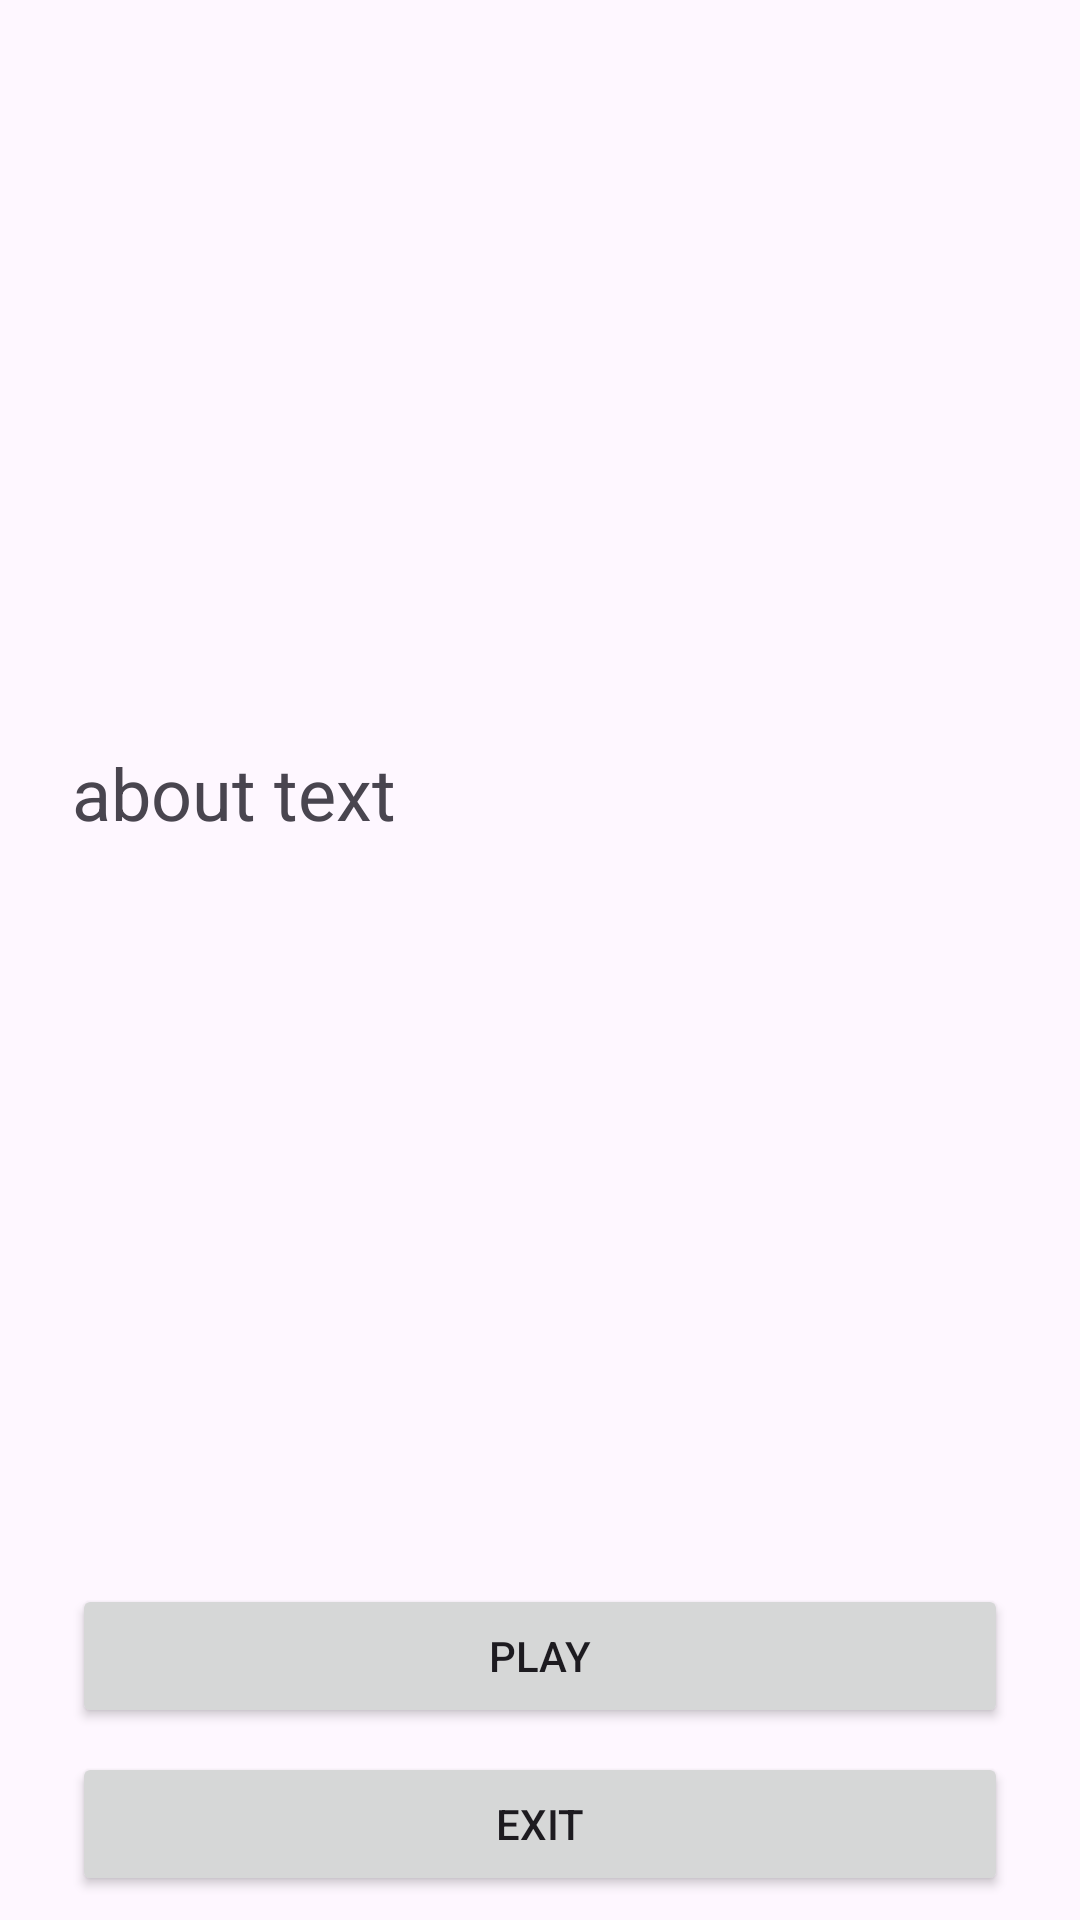

Here is an Android app screen rendered from its layout file. Give the layout XML and the strings, colors and styles it references.
<!-- AndroidManifest.xml: application theme Theme.Tikataka -->
<!-- res/layout/activity_main_about.xml -->
<?xml version="1.0" encoding="utf-8"?>
<androidx.constraintlayout.widget.ConstraintLayout xmlns:android="http://schemas.android.com/apk/res/android"
    xmlns:app="http://schemas.android.com/apk/res-auto"
    xmlns:tools="http://schemas.android.com/tools"
    android:id="@+id/main"
    android:layout_width="match_parent"
    android:layout_height="match_parent"
    tools:context=".MainAbout">

    <ImageView
        android:id="@+id/imageView3"
        android:layout_width="fill_parent"
        android:layout_height="200dp"
        android:layout_marginStart="24dp"
        android:layout_marginTop="24dp"
        android:layout_marginEnd="24dp"
        app:layout_constraintEnd_toEndOf="parent"
        app:layout_constraintStart_toStartOf="parent"
        app:layout_constraintTop_toTopOf="parent"
        tools:srcCompat="@tools:sample/avatars" />

    <Button
        android:id="@+id/button_exit"
        android:layout_width="fill_parent"
        android:layout_height="wrap_content"
        android:layout_marginStart="24dp"
        android:layout_marginEnd="24dp"
        android:layout_marginBottom="8dp"
        android:text="Exit"
        app:layout_constraintBottom_toBottomOf="parent"
        app:layout_constraintEnd_toEndOf="parent"
        app:layout_constraintStart_toStartOf="parent" />

    <TextView
        android:id="@+id/text_about"
        android:layout_width="fill_parent"
        android:layout_height="wrap_content"
        android:layout_marginStart="24dp"
        android:layout_marginTop="24dp"
        android:layout_marginEnd="24dp"
        android:text="about text"
        android:textSize="24sp"
        app:layout_constraintEnd_toEndOf="parent"
        app:layout_constraintStart_toStartOf="parent"
        app:layout_constraintTop_toBottomOf="@+id/imageView3" />

    <Button
        android:id="@+id/button_play"
        android:layout_width="fill_parent"
        android:layout_height="wrap_content"
        android:layout_marginStart="24dp"
        android:layout_marginEnd="24dp"
        android:layout_marginBottom="8dp"
        android:text="Play"
        app:layout_constraintBottom_toTopOf="@+id/button_exit"
        app:layout_constraintEnd_toEndOf="parent"
        app:layout_constraintStart_toStartOf="parent" />

</androidx.constraintlayout.widget.ConstraintLayout>
<!-- resources referenced by this layout -->
<resources>
  <style name="Theme.Tikataka" parent="Base.Theme.Tikataka" />
  <style name="Base.Theme.Tikataka" parent="Theme.Material3.DayNight.NoActionBar">
          
          
      </style>
</resources>
